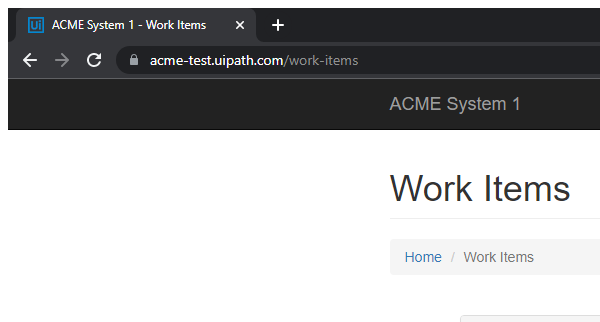
Task: Robotic Enterprise Framework
Workflow: GetTransactionData

Step 1: Attach Browser ACME work items in window 'ACME System 1 - *' (chrome.exe)

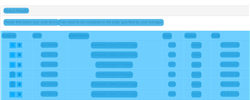
Step 2: CV Screen - Work items on the element

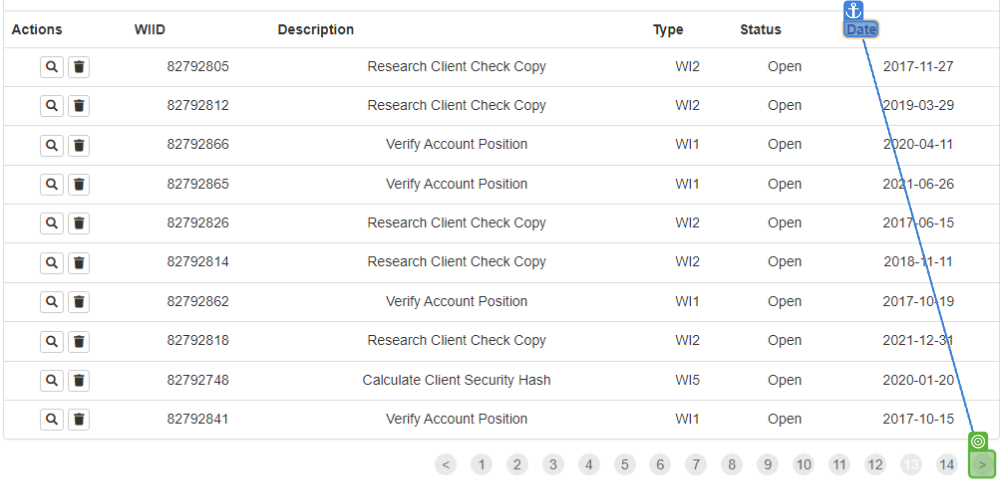
Step 3: find

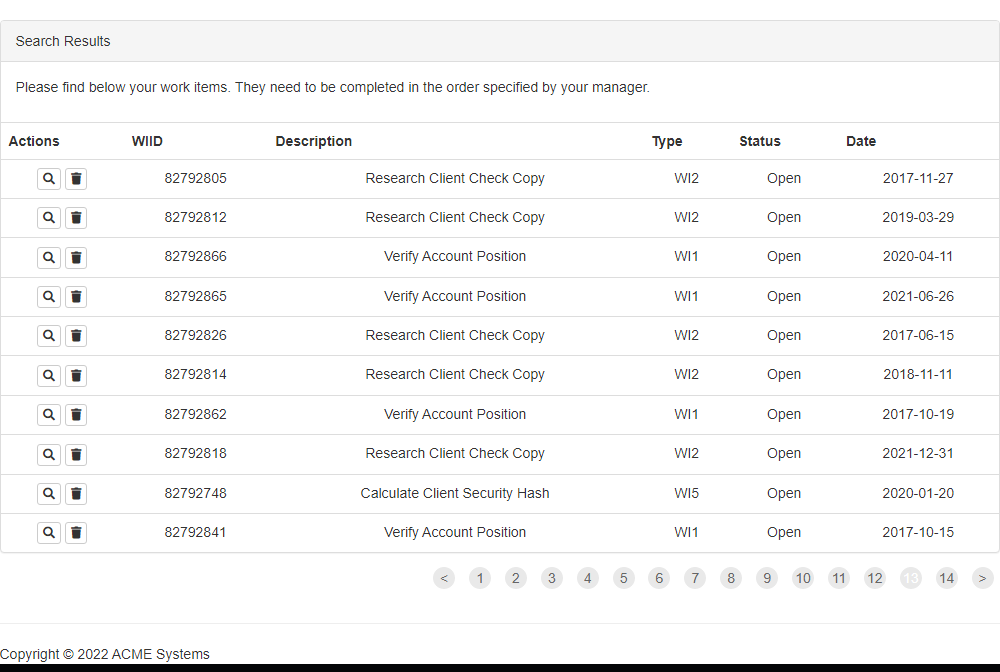
Step 4: Work items